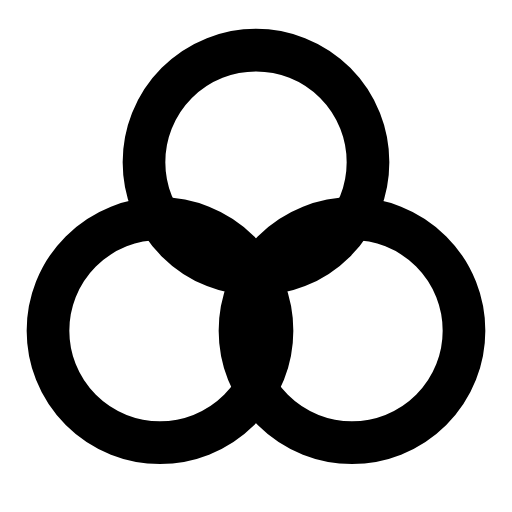
t = 0.00 s
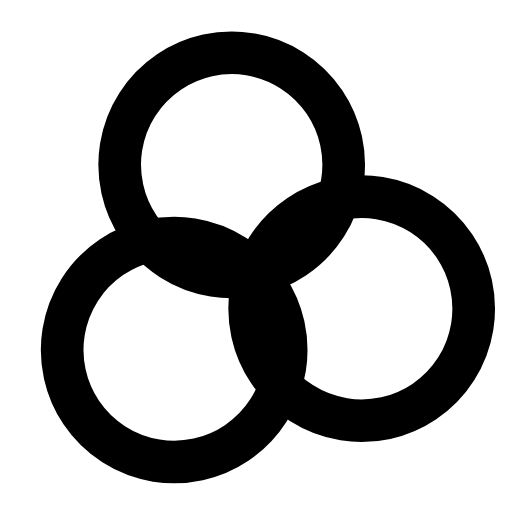
t = 0.29 s
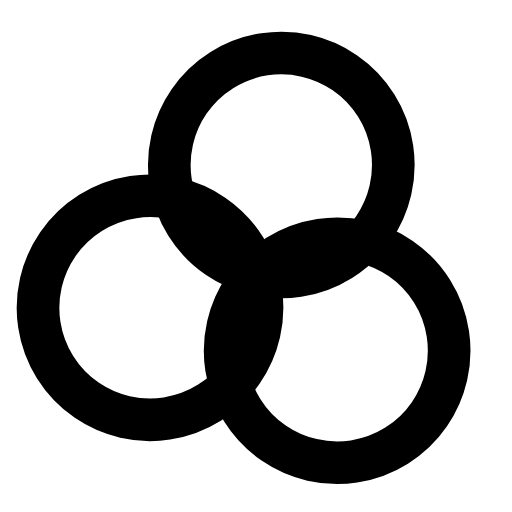
t = 0.60 s
t = 0.88 s: frame unchanged from t = 0.00 s, image omitted
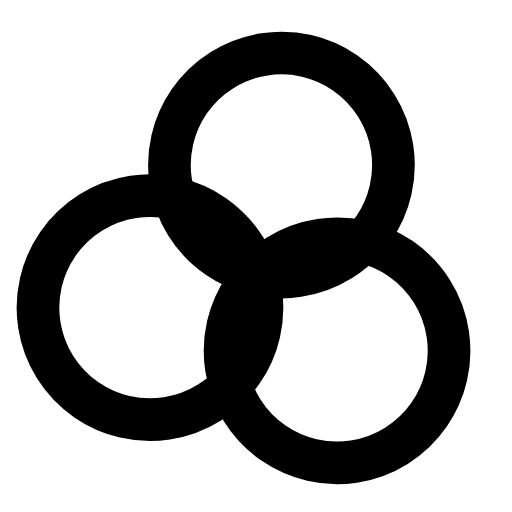
t = 1.19 s
t = 1.50 s: frame unchanged from t = 0.00 s, image omitted

The animated SVG that drew these frames (rendered in a browser with its animation timeline set to each time). Animation: 1 SMIL element (animateTransform=1); one cycle of 1.80 s, repeats indefinitely.

<svg xmlns="http://www.w3.org/2000/svg" width="24" height="24" viewBox="0 0 24 24" fill="none"><g><animateTransform attributeName="transform" type="rotate" values="0 12 12.9;0 12 12.9;-15 12 12.9;13 12 12.9;0 12 12.9;0 12 12.9;13 12 12.9;-15 12 12.9;0 12 12.9;0 12 12.9;0 12 12.9" keyTimes="0;0.135;0.2475;0.36;0.45;0.6;0.66;0.735;0.81;0.9;1" dur="1.8s" repeatCount="indefinite" calcMode="spline" keySplines="0.16 1 0.3 1;0.16 1 0.3 1;0.16 1 0.3 1;0.16 1 0.3 1;0.16 1 0.3 1;0.16 1 0.3 1;0.16 1 0.3 1;0.16 1 0.3 1;0.16 1 0.3 1;0.16 1 0.3 1"/><circle stroke="currentColor" stroke-width="2" stroke-linecap="round" stroke-linejoin="round" fill="none" cx="12" cy="7.6" r="5.25"></circle><circle stroke="currentColor" stroke-width="2" stroke-linecap="round" stroke-linejoin="round" fill="none" cx="7.5" cy="15.5" r="5.25"></circle><circle stroke="currentColor" stroke-width="2" stroke-linecap="round" stroke-linejoin="round" fill="none" cx="16.5" cy="15.5" r="5.25"></circle></g></svg>
